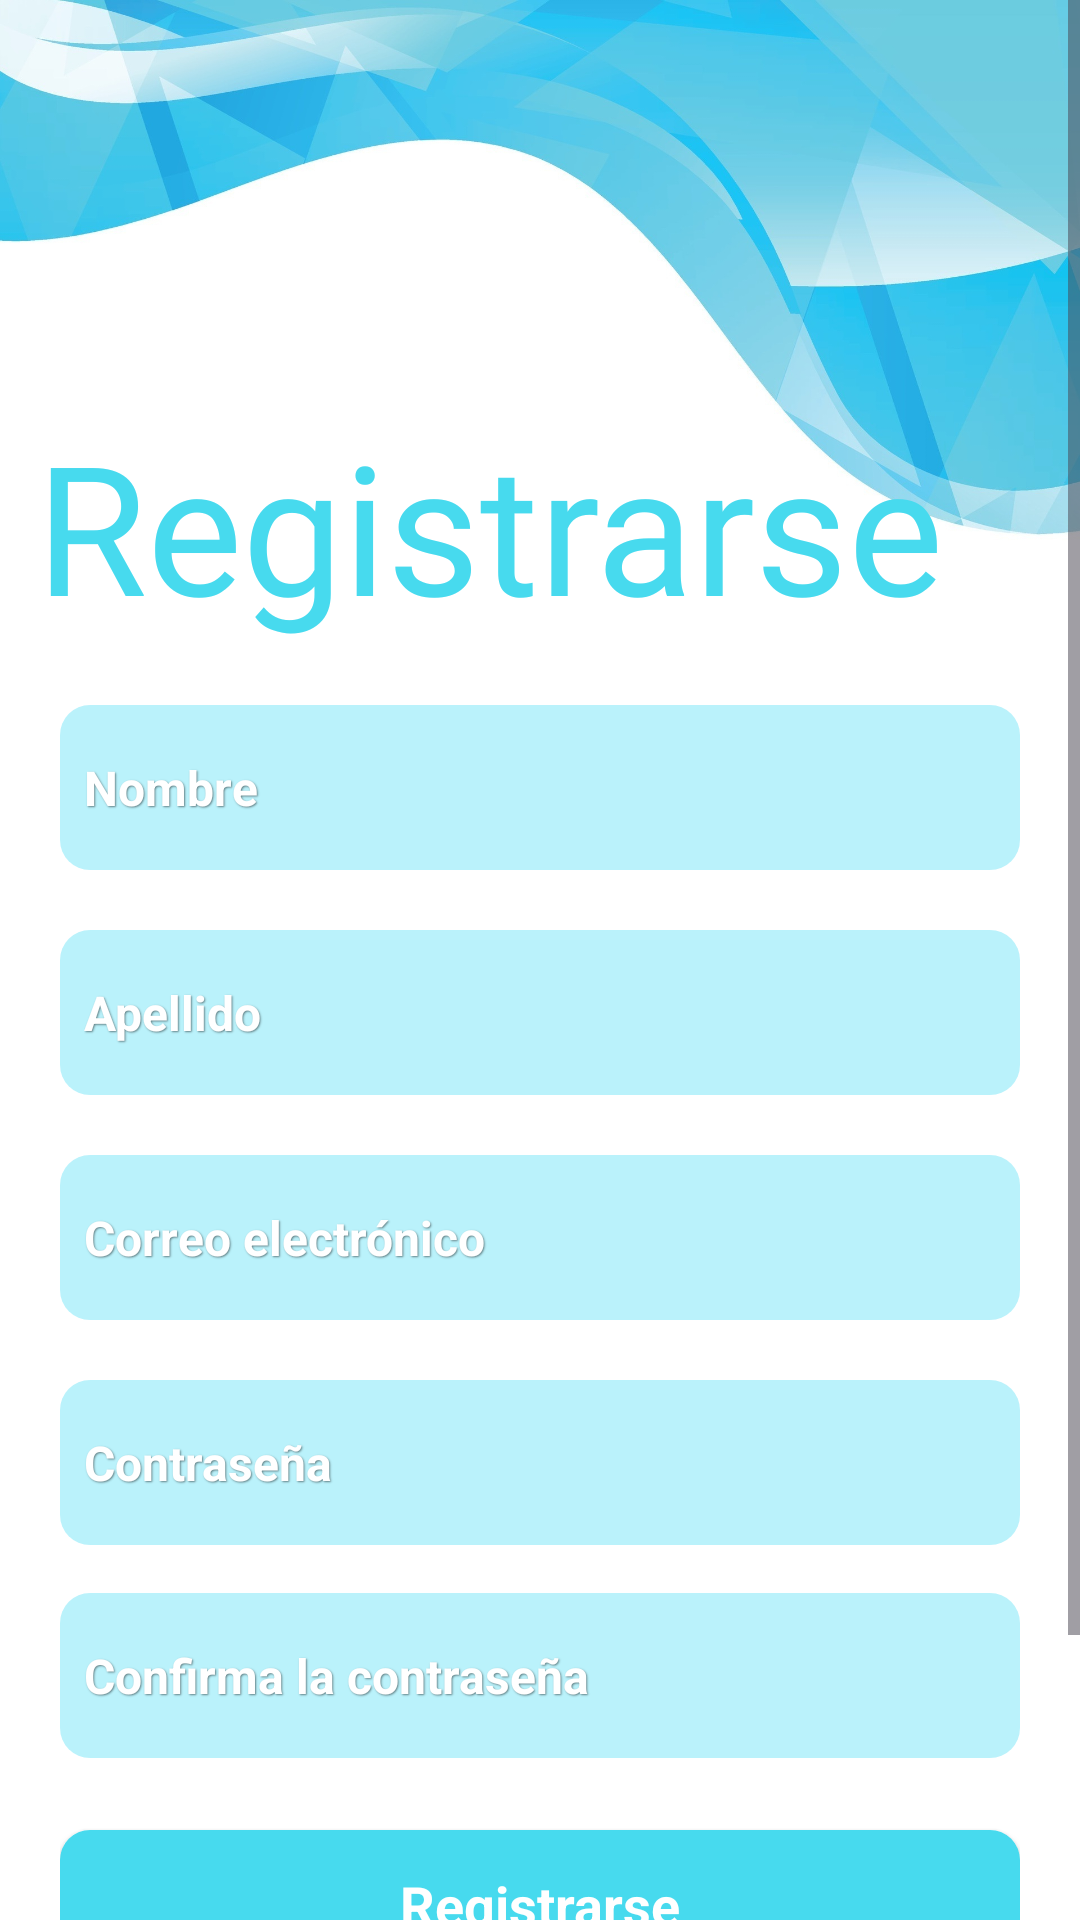

Android layout source for this screen:
<!-- AndroidManifest.xml: activity theme Theme.ArcaDeBits -->
<!-- res/layout/activity_sign_up.xml -->
<?xml version="1.0" encoding="utf-8"?>
<androidx.constraintlayout.widget.ConstraintLayout xmlns:android="http://schemas.android.com/apk/res/android"
    xmlns:app="http://schemas.android.com/apk/res-auto"
    xmlns:tools="http://schemas.android.com/tools"
    android:id="@+id/main"
    android:layout_width="match_parent"
    android:layout_height="match_parent"
    android:background="@drawable/background_signup"
    android:fitsSystemWindows="true"
    tools:context=".ui.view.SignUpActivity">

    <ScrollView
        android:id="@+id/my_scroll_view"
        android:layout_width="match_parent"
        android:layout_height="match_parent">

        <LinearLayout
            android:layout_width="match_parent"
            android:layout_height="wrap_content"
            android:orientation="vertical">

            <TextView
                android:id="@+id/editTextText"
                android:layout_width="wrap_content"
                android:layout_height="wrap_content"
                android:layout_marginTop="135dp"
                android:layout_marginStart="12dp"
                android:fontFamily="@font/altoys_italic"
                android:text="@string/signup_title"
                android:textColor="@color/cian_bg"
                android:textSize="60sp" />

            <LinearLayout
                android:layout_width="match_parent"
                android:layout_height="match_parent"
                android:layout_marginHorizontal="20dp"
                android:layout_marginTop="20dp"
                android:orientation="vertical">

                <EditText
                    android:id="@+id/et_name"
                    android:layout_width="match_parent"
                    android:layout_height="55dp"
                    android:layout_marginBottom="20dp"
                    android:background="@drawable/et_cian_light_bg"
                    android:ems="10"
                    android:hint="@string/signup_name_hint"
                    android:inputType="text"
                    android:padding="8dp"
                    android:textColor="@color/white"
                    android:textColorHint="@color/white"
                    android:textSize="16sp"
                    android:textStyle="bold"
                    android:shadowColor="#77000000"
                    android:shadowDx="1"
                    android:shadowDy="1"
                    android:shadowRadius="1"/>

                <EditText
                    android:id="@+id/et_surname"
                    android:layout_width="match_parent"
                    android:layout_height="55dp"
                    android:layout_marginBottom="20dp"
                    android:background="@drawable/et_cian_light_bg"
                    android:ems="10"
                    android:hint="@string/signup_surname_hint"
                    android:inputType="text"
                    android:padding="8dp"
                    android:textColor="@color/white"
                    android:textColorHint="@color/white"
                    android:textSize="16sp"
                    android:textStyle="bold"
                    android:shadowColor="#77000000"
                    android:shadowDx="1"
                    android:shadowDy="1"
                    android:shadowRadius="1"/>

                <EditText
                    android:id="@+id/et_email"
                    android:layout_width="match_parent"
                    android:layout_height="55dp"
                    android:layout_marginBottom="20dp"
                    android:background="@drawable/et_cian_light_bg"
                    android:ems="10"
                    android:hint="@string/signup_email_hint"
                    android:inputType="text"
                    android:padding="8dp"
                    android:textColor="@color/white"
                    android:textColorHint="@color/white"
                    android:textSize="16sp"
                    android:textStyle="bold"
                    android:shadowColor="#77000000"
                    android:shadowDx="1"
                    android:shadowDy="1"
                    android:shadowRadius="1"/>

                <EditText
                    android:id="@+id/et_password"
                    android:layout_width="match_parent"
                    android:layout_height="55dp"
                    android:layout_marginBottom="16dp"
                    android:background="@drawable/et_cian_light_bg"
                    android:ems="10"
                    android:hint="@string/signup_password_hint"
                    android:inputType="textPassword"
                    android:padding="8dp"
                    android:textColor="@color/white"
                    android:textColorHint="@color/white"
                    android:textSize="16sp"
                    android:textStyle="bold"
                    android:shadowColor="#77000000"
                    android:shadowDx="1"
                    android:shadowDy="1"
                    android:shadowRadius="1"/>

                <EditText
                    android:id="@+id/et_confirm_password"
                    android:layout_width="match_parent"
                    android:layout_height="55dp"
                    android:layout_marginBottom="24dp"
                    android:background="@drawable/et_cian_light_bg"
                    android:ems="10"
                    android:hint="@string/signup_confirm_password_hint"
                    android:inputType="textPassword"
                    android:padding="8dp"
                    android:textColor="@color/white"
                    android:textColorHint="@color/white"
                    android:textSize="16sp"
                    android:textStyle="bold"
                    android:shadowColor="#77000000"
                    android:shadowDx="1"
                    android:shadowDy="1"
                    android:shadowRadius="1"/>

                <androidx.appcompat.widget.AppCompatButton
                    android:id="@+id/btn_signup"
                    style="@android:style/Widget.Button"
                    android:layout_width="match_parent"
                    android:layout_height="50dp"
                    android:layout_marginBottom="35dp"
                    android:background="@drawable/cian_button_bg"
                    android:text="@string/signup_btn"
                    android:textColor="@color/white"
                    android:textSize="18sp"
                    android:textStyle="bold"
                    />

                <LinearLayout
                    android:layout_width="match_parent"
                    android:layout_height="wrap_content"
                    android:layout_marginBottom="40dp"
                    android:gravity="end"
                    android:orientation="horizontal">

                    <TextView
                        android:id="@+id/textView4"
                        android:layout_width="wrap_content"
                        android:layout_height="wrap_content"
                        android:paddingHorizontal="7dp"
                        android:text="@string/signup_text_already_have_an_account"
                        android:textColor="@color/black"
                        android:textSize="12sp" />

                    <TextView
                        android:id="@+id/tv_login"
                        android:layout_width="wrap_content"
                        android:layout_height="wrap_content"
                        android:clickable="true"
                        android:text="@string/signup_text_log_in"
                        android:textColor="@color/grey"
                        android:textSize="12sp" />
                </LinearLayout>
            </LinearLayout>
        </LinearLayout>
    </ScrollView>

    <ProgressBar
        android:id="@+id/pb_loading"
        style="?android:attr/progressBarStyle"
        android:layout_width="match_parent"
        android:layout_height="wrap_content"
        app:layout_constraintTop_toTopOf="parent"
        app:layout_constraintStart_toStartOf="parent"
        app:layout_constraintEnd_toEndOf="parent"
        app:layout_constraintBottom_toBottomOf="parent"
        android:visibility="gone"
        tools:visibility="visible" />

</androidx.constraintlayout.widget.ConstraintLayout>
<!-- resources referenced by this layout -->
<resources>
  <color name="black">#FF000000</color>
  <color name="cian_bg">#47daee</color>
  <color name="grey">#808080</color>
  <color name="white">#FFFFFFFF</color>
  <!-- drawable background_signup: jpg bitmap (drawable, 427031 bytes) -->
  <!-- drawable cian_button_bg (drawable) -->
  <?xml version="1.0" encoding="utf-8"?>
  <selector xmlns:android="http://schemas.android.com/apk/res/android">
  <item>
      <shape android:shape="rectangle">
          <solid android:color="@color/cian_bg"/>
          <corners android:radius="10dp"/>
      </shape>
  </item>
  </selector>
  <!-- drawable et_cian_light_bg (drawable) -->
  <?xml version="1.0" encoding="utf-8"?>
  <selector xmlns:android="http://schemas.android.com/apk/res/android">
  <item>
      <shape android:shape="rectangle">
          <corners android:radius="10dp"/>
          <solid android:color="@color/light_cian_bg"/>
      </shape>
  
  </item>
  </selector>
  <string name="signup_btn">Registrarse</string>
  <string name="signup_confirm_password_hint">Confirma la contraseña</string>
  <string name="signup_email_hint">Correo electrónico</string>
  <string name="signup_name_hint">Nombre</string>
  <string name="signup_password_hint">Contraseña</string>
  <string name="signup_surname_hint">Apellido</string>
  <string name="signup_text_already_have_an_account">¿Ya tienes una cuenta?</string>
  <string name="signup_text_log_in">Inicia sesión</string>
  <string name="signup_title">Registrarse</string>
  <style name="Theme.ArcaDeBits" parent="Base.Theme.ArcaDeBits" />
  <color name="light_cian_bg">#E6B3F1FB</color>
  <style name="Base.Theme.ArcaDeBits" parent="Theme.Material3.DayNight.NoActionBar">
          
          
      </style>
</resources>
